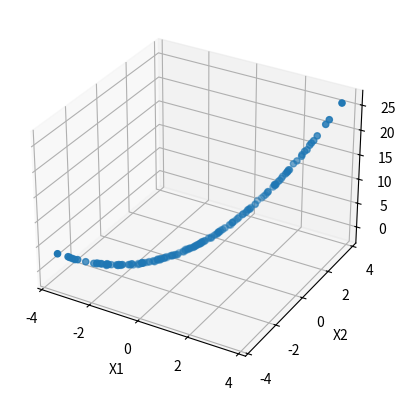

Here is the Python script that generated this plot:
import numpy as np
import matplotlib.pyplot as plt
np.random.seed(0)
N = 200
A = np.array([[1,1],[1,1]])
X = np.random.uniform(-2, 2, size=(N, 2)) @ A # два признака
y = (X[:,0]**2 + 3*X[:,1] + 1 
     + 0.1*np.random.randn(N))             # таргет с шумом

fig = plt.figure()
ax = fig.add_subplot(111, projection='3d')

ax.scatter(X[:,0], X[:,1], y)
ax.set_xlabel('X1')
ax.set_ylabel('X2') 
ax.set_zlabel('y')
plt.show()
print(np.linalg.cond(X))


